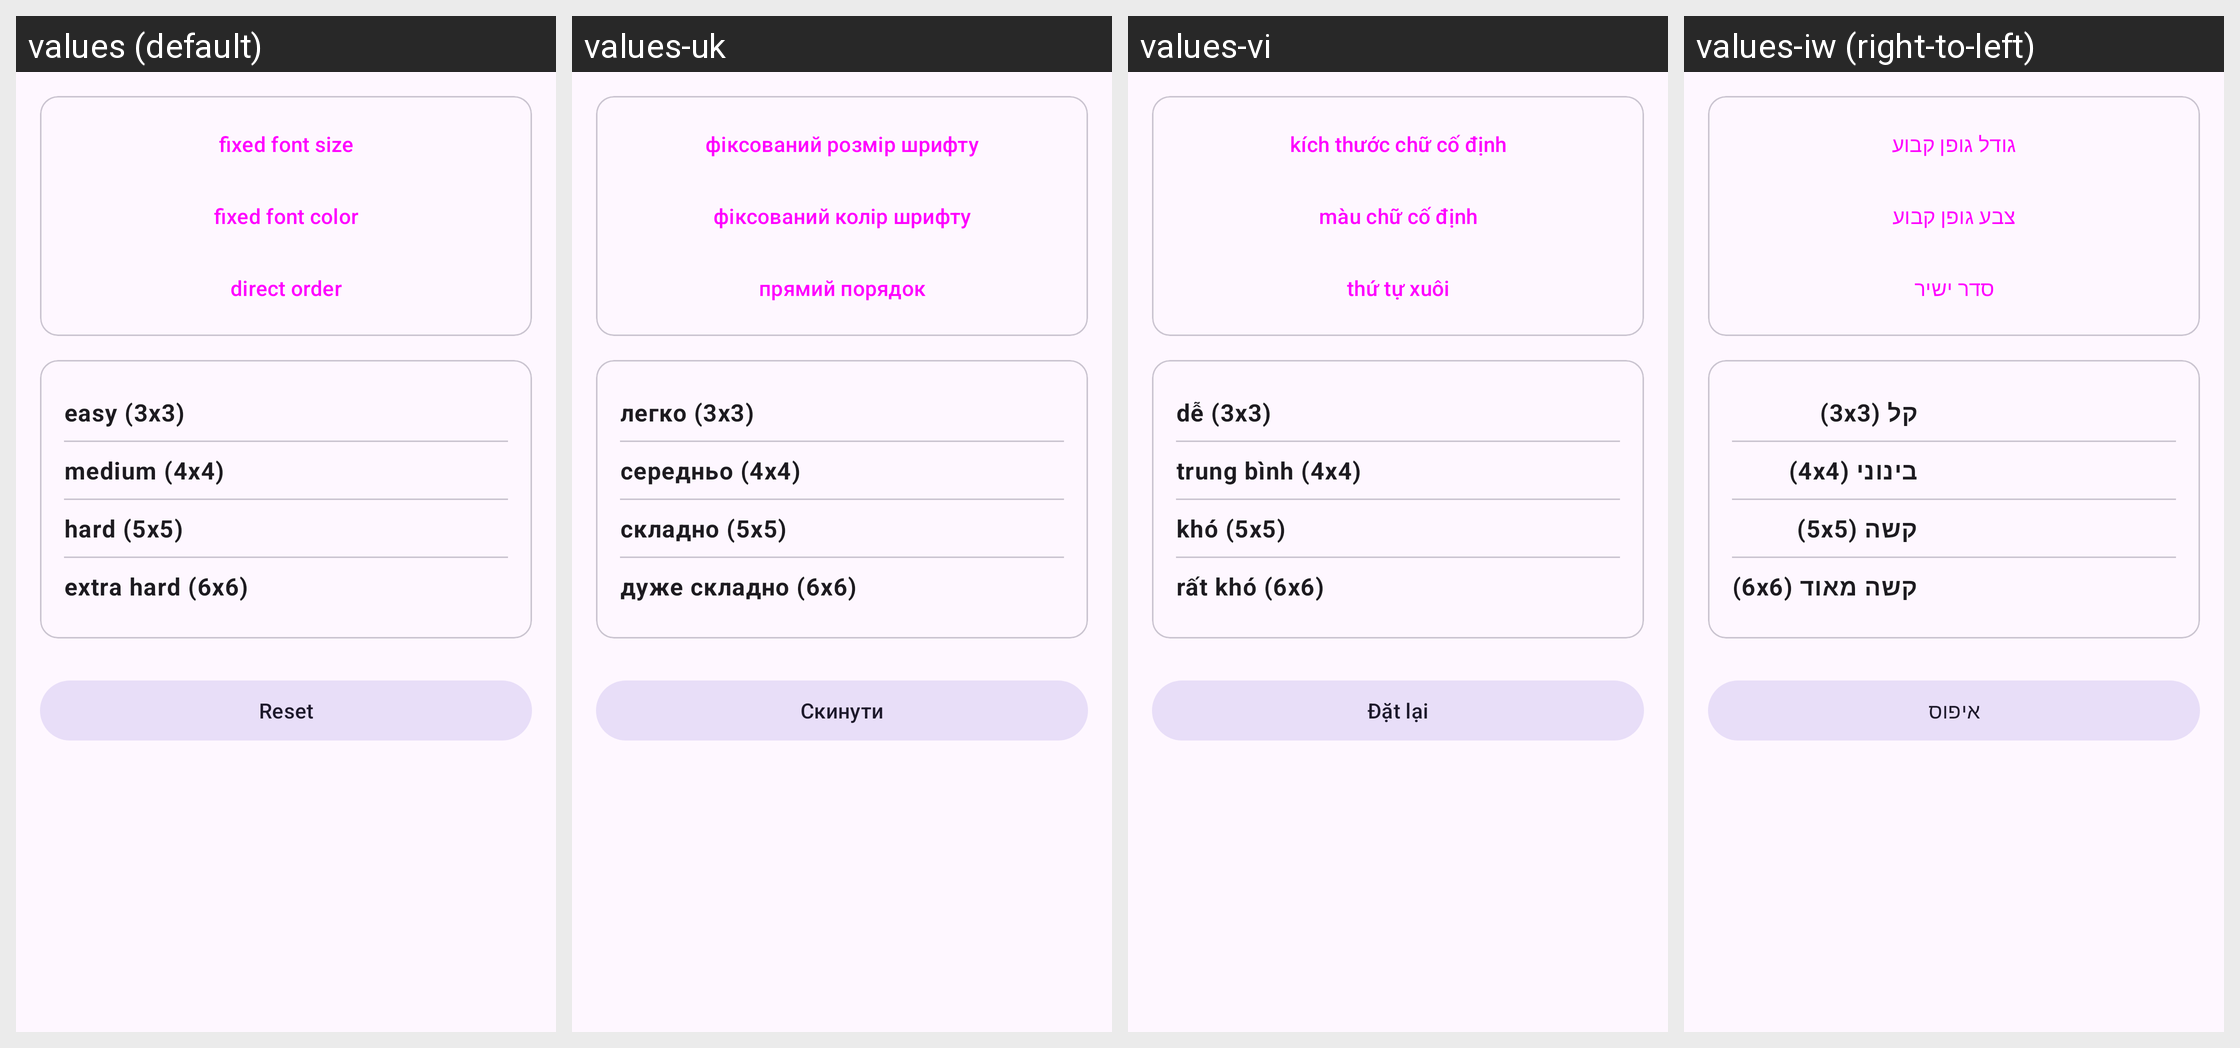

The same Android screen rendered under several of its app's locales, left to right. List the strings drawn on it with the default value and each locale's translation.
Android screen res/layout/records.xml rendered under 4 locales, left to right: values (default), values-uk, values-vi, values-iw (right-to-left). Device: Nexus 5 (rendered at 1080×1920; each locale shown at half size, 540×960, under a caption strip naming it); theme Theme.AttentionTest.
Other locales in the repository, not shown: values-ar, values-bn, values-da, values-de, values-el, values-en, values-es, values-fr, values-hi, values-hu, values-id, values-it, values-ja, values-ko, values-nl, values-pl, values-pt, values-ro, values-ru, values-sv, values-th, values-tr, values-zh.
Strings drawn on this screen, with the default value and each locale's value (text and hints the layout hard-codes, and strings that could not be matched under every locale, appear in the picture but are not listed):

records_fixed_font_size
  values: fixed font size
  values-uk: фіксований розмір шрифту
  values-vi: kích thước chữ cố định
  values-iw: גודל גופן קבוע

records_fixed_font_color
  values: fixed font color
  values-uk: фіксований колір шрифту
  values-vi: màu chữ cố định
  values-iw: צבע גופן קבוע

records_direct_order
  values: direct order
  values-uk: прямий порядок
  values-vi: thứ tự xuôi
  values-iw: סדר ישיר

dig_seq_size_3
  values: easy (3x3)
  values-uk: легко (3x3)
  values-vi: dễ (3x3)
  values-iw: קל (3x3)

dig_seq_size_4
  values: medium (4x4)
  values-uk: середньо (4x4)
  values-vi: trung bình (4x4)
  values-iw: בינוני (4x4)

dig_seq_size_5
  values: hard (5x5)
  values-uk: складно (5x5)
  values-vi: khó (5x5)
  values-iw: קשה (5x5)

dig_seq_size_6
  values: extra hard (6x6)
  values-uk: дуже складно (6x6)
  values-vi: rất khó (6x6)
  values-iw: קשה מאוד (6x6)

records_clear
  values: Reset
  values-uk: Скинути
  values-vi: Đặt lại
  values-iw: איפוס
